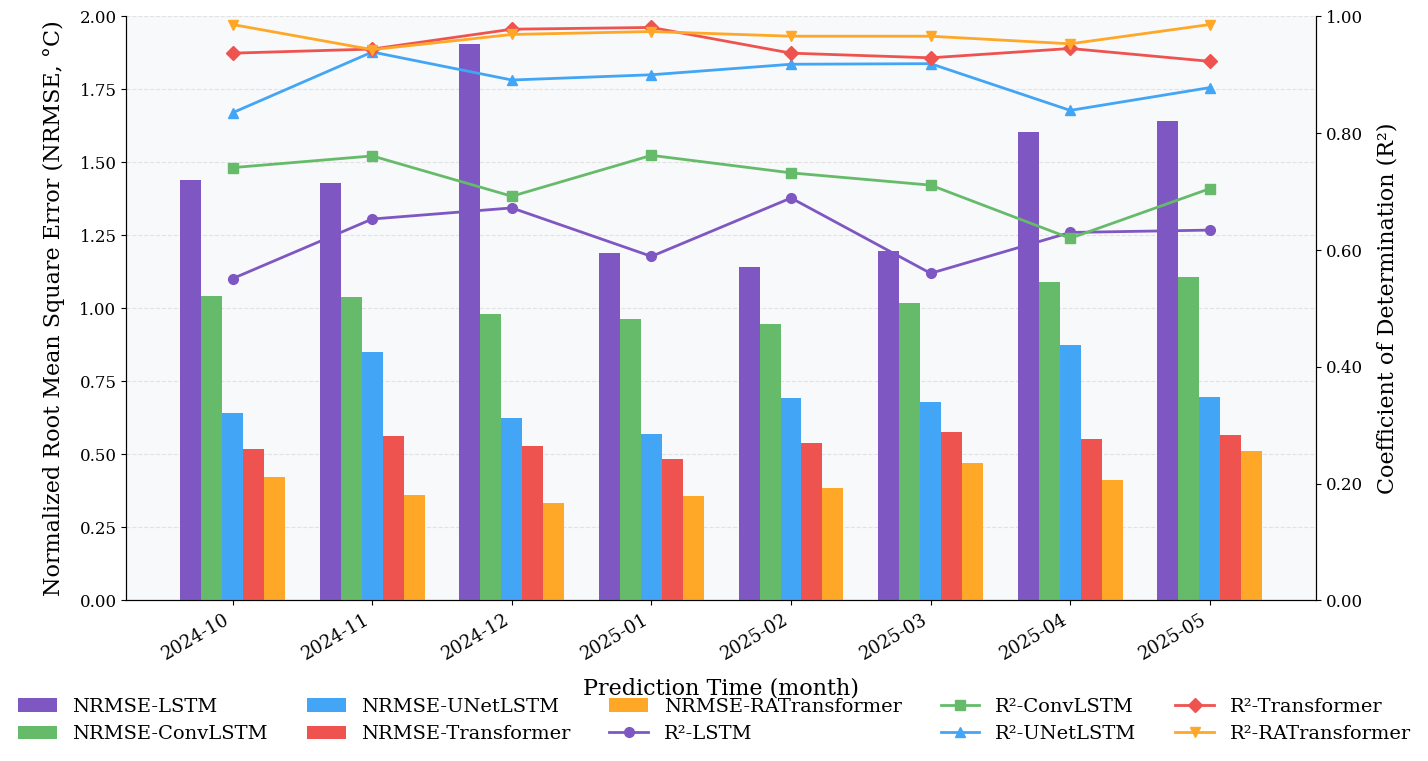

Generate this figure with matplotlib:
import matplotlib.pyplot as plt
import numpy as np
from datetime import datetime

RMSE = {
    'LSTM': [
        1.441,
        1.430,
        1.905,
        1.188,
        1.143,
        1.195,
        1.603,
        1.642
    ],
    'ConvLSTM': [
        1.042,
        1.039,
        0.980,
        0.964,
        0.947,
        1.020,
        1.089,
        1.107
    ],
    'UNetLSTM': [
        0.641,
        0.849,
        0.626,
        0.569,
        0.693,
        0.678,
        0.873,
        0.696,
    ],
    'Transformer': [
        0.518,
        0.564,
        0.529,
        0.484,
        0.538,
        0.576,
        0.551,
        0.567
    ],
    'RATransformer': [
        0.422,
        0.361,
        0.335,
        0.356,
        0.384,
        0.470,
        0.413,
        0.510
    ]
}

R2 = {
    'LSTM': [ 
        0.551,
        0.653,
        0.672,
        0.589,
        0.689,
        0.560,
        0.630,
        0.634
    ],
    'ConvLSTM': [
        0.741,
        0.761,
        0.692,
        0.762,
        0.732,
        0.711,
        0.620,
        0.705
    ],
    'UNetLSTM': [
        0.835,
        0.939,
        0.891,
        0.900,
        0.918,
        0.919,
        0.839,
        0.878
    ],
    'Transformer': [
        0.937,
        0.944,
        0.978,
        0.981,
        0.937,
        0.929,
        0.945,
        0.923
    ],
    'RATransformer': [
        0.986,
        0.943,
        0.969,
        0.974,
        0.966,
        0.966,
        0.953,
        0.986
    ]
}

def plot_metrics():
    # Set font for English
    plt.rcParams['font.family'] = 'serif'
    plt.rcParams['font.serif'] = ['Times New Roman', 'Times', 'DejaVu Serif']
    plt.rcParams['axes.unicode_minus'] = False
    plt.rcParams['font.size'] = 12
    plt.rcParams['axes.labelsize'] = 14
    
    # Create time series (8 months from 2024-10 to 2025-05)
    dates = []
    start_year, start_month = 2024, 10
    for i in range(8):
        year = start_year + (start_month + i - 1) // 12
        month = (start_month + i - 1) % 12 + 1
        dates.append(datetime(year, month, 1))
    x_ticks = [d.strftime('%Y-%m') for d in dates]
    
    # Create figure and subplots
    fig, ax1 = plt.subplots(figsize=(14, 8), facecolor='white', dpi=1200)
    ax2 = ax1.twinx()
    
    # Set background color
    ax1.set_facecolor('#f8f9fa')
    
    # Set bar width and position
    width = 0.15
    x = np.arange(len(dates))
    
    # Color scheme (optimized with prominent RA model)
    colors = [
        '#7E57C2',  # LSTM
        '#66BB6A',  # ConvLSTM  
        '#42A5F5',  # UNetLSTM
        '#EF5350',  # Transformer
        '#FFA726'   # RATransformer
    ]
    
    # Add grid lines
    ax1.yaxis.grid(True, linestyle='--', alpha=0.3, zorder=0)
    
    # Draw NRMSE bars
    models = ['LSTM', 'ConvLSTM', 'UNetLSTM', 'Transformer', 'RATransformer']
    bars = []
    for i, model in enumerate(models):
        bar = ax1.bar(x + i*width, RMSE[model], width, 
                     label=f'NRMSE-{model}', 
                     color=colors[i], 
                     alpha=1,  # Opaque
                     zorder=3)
        bars.append(bar)
    
    # Draw R2 lines
    markers = ['o', 's', '^', 'D', 'v']
    lines = []
    for i, model in enumerate(models):
        line = ax2.plot(x + width*2, R2[model], 
                       marker=markers[i], 
                       label=f'R²-{model}', 
                       color=colors[i],
                       linewidth=2,
                       markersize=7,
                       zorder=4)
        lines.append(line[0])
    
    # Set title and labels
    ax1.set_xlabel('Prediction Time (month)', fontsize=16, labelpad=10)
    ax1.set_ylabel('Normalized Root Mean Square Error (NRMSE, °C)', fontsize=16, labelpad=10)
    ax2.set_ylabel('Coefficient of Determination (R²)', fontsize=16, labelpad=10)
    
    # Set x-axis ticks
    ax1.set_xticks(x + width*2)
    ax1.set_xticklabels(x_ticks, rotation=30, ha='right', fontsize=13)
    
    # Beautify axes
    ax1.spines['top'].set_visible(False)
    ax2.spines['top'].set_visible(False)
    
    # Set y-axis range and format
    ax1.set_ylim(0, 2.0)
    ax2.set_ylim(0, 1.0)
    ax1.yaxis.set_major_formatter(plt.FormatStrFormatter('%.2f'))
    ax2.yaxis.set_major_formatter(plt.FormatStrFormatter('%.2f'))
    
    # Legend
    legend_elements = bars + lines
    legend_labels = [bar.get_label() for bar in bars] + [line.get_label() for line in lines]
    fig.legend(legend_elements, 
              legend_labels, 
              loc='center', 
              bbox_to_anchor=(0.52, 0),
              ncol=5,
              frameon=False,
              fontsize=14)
    
    # Adjust layout
    plt.subplots_adjust(bottom=0.15, right=0.95, left=0.1)
    
    # Show plot
    plt.show()

if __name__ == '__main__':
    plot_metrics()